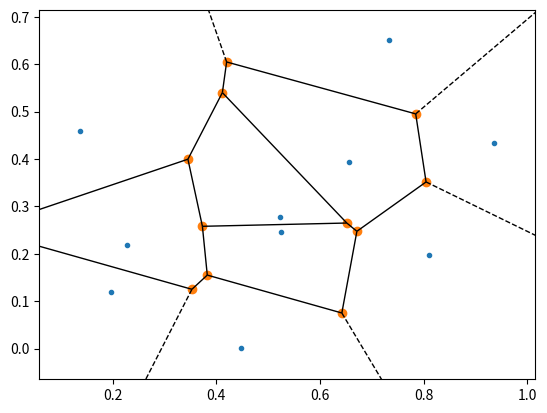
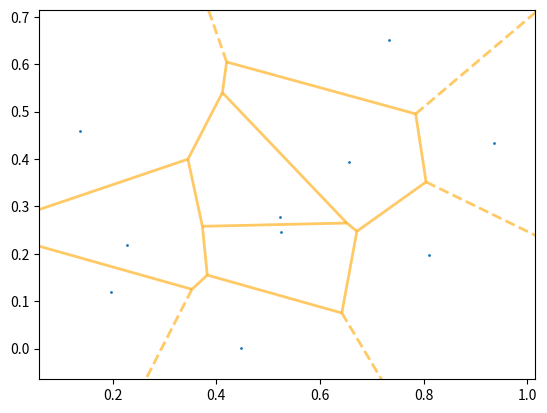

Source code (Python) for these figures, in order:
import numpy as np
import matplotlib.pyplot as plt
from scipy.spatial import Voronoi, voronoi_plot_2d

rng = np.random.default_rng()
points = rng.random((10,2))

vor = Voronoi(points)

fig = voronoi_plot_2d(vor)

fig = voronoi_plot_2d(vor, show_vertices=False, line_colors='orange',
                      line_width=2, line_alpha=0.6, point_size=2)
plt.show()